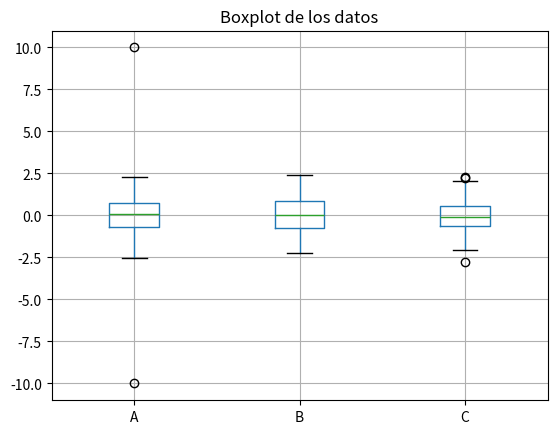

Generate this figure with matplotlib:
import pandas as pd
import numpy as np
import matplotlib.pyplot as plt

# Generamos un conjunto de datos de prueba con valores atípicos
np.random.seed(0)
data = {
    'A': np.random.normal(loc=0, scale=1, size=100),
    'B': np.random.normal(loc=0, scale=1, size=100),
    'C': np.random.normal(loc=0, scale=1, size=100)
}

# Introducimos valores atípicos en la columna 'A'
data['A'][0] = 10
data['A'][1] = -10

df = pd.DataFrame(data)

# Creamos un boxplot para visualizar la distribución de los datos
df.boxplot()
plt.title('Boxplot de los datos')
plt.show()

# Calculamos el rango intercuartílico (IQR) para cada columna
Q1 = df.quantile(0.25)
Q3 = df.quantile(0.75)
IQR = Q3 - Q1

# Definimos el límite para considerar valores atípicos
outlier_threshold = 1.5

# Identificamos valores atípicos utilizando el criterio del IQR
outliers = (df < (Q1 - outlier_threshold * IQR)) | (df > (Q3 + outlier_threshold * IQR))

print("Valores atípicos detectados:")
print(outliers.sum())
